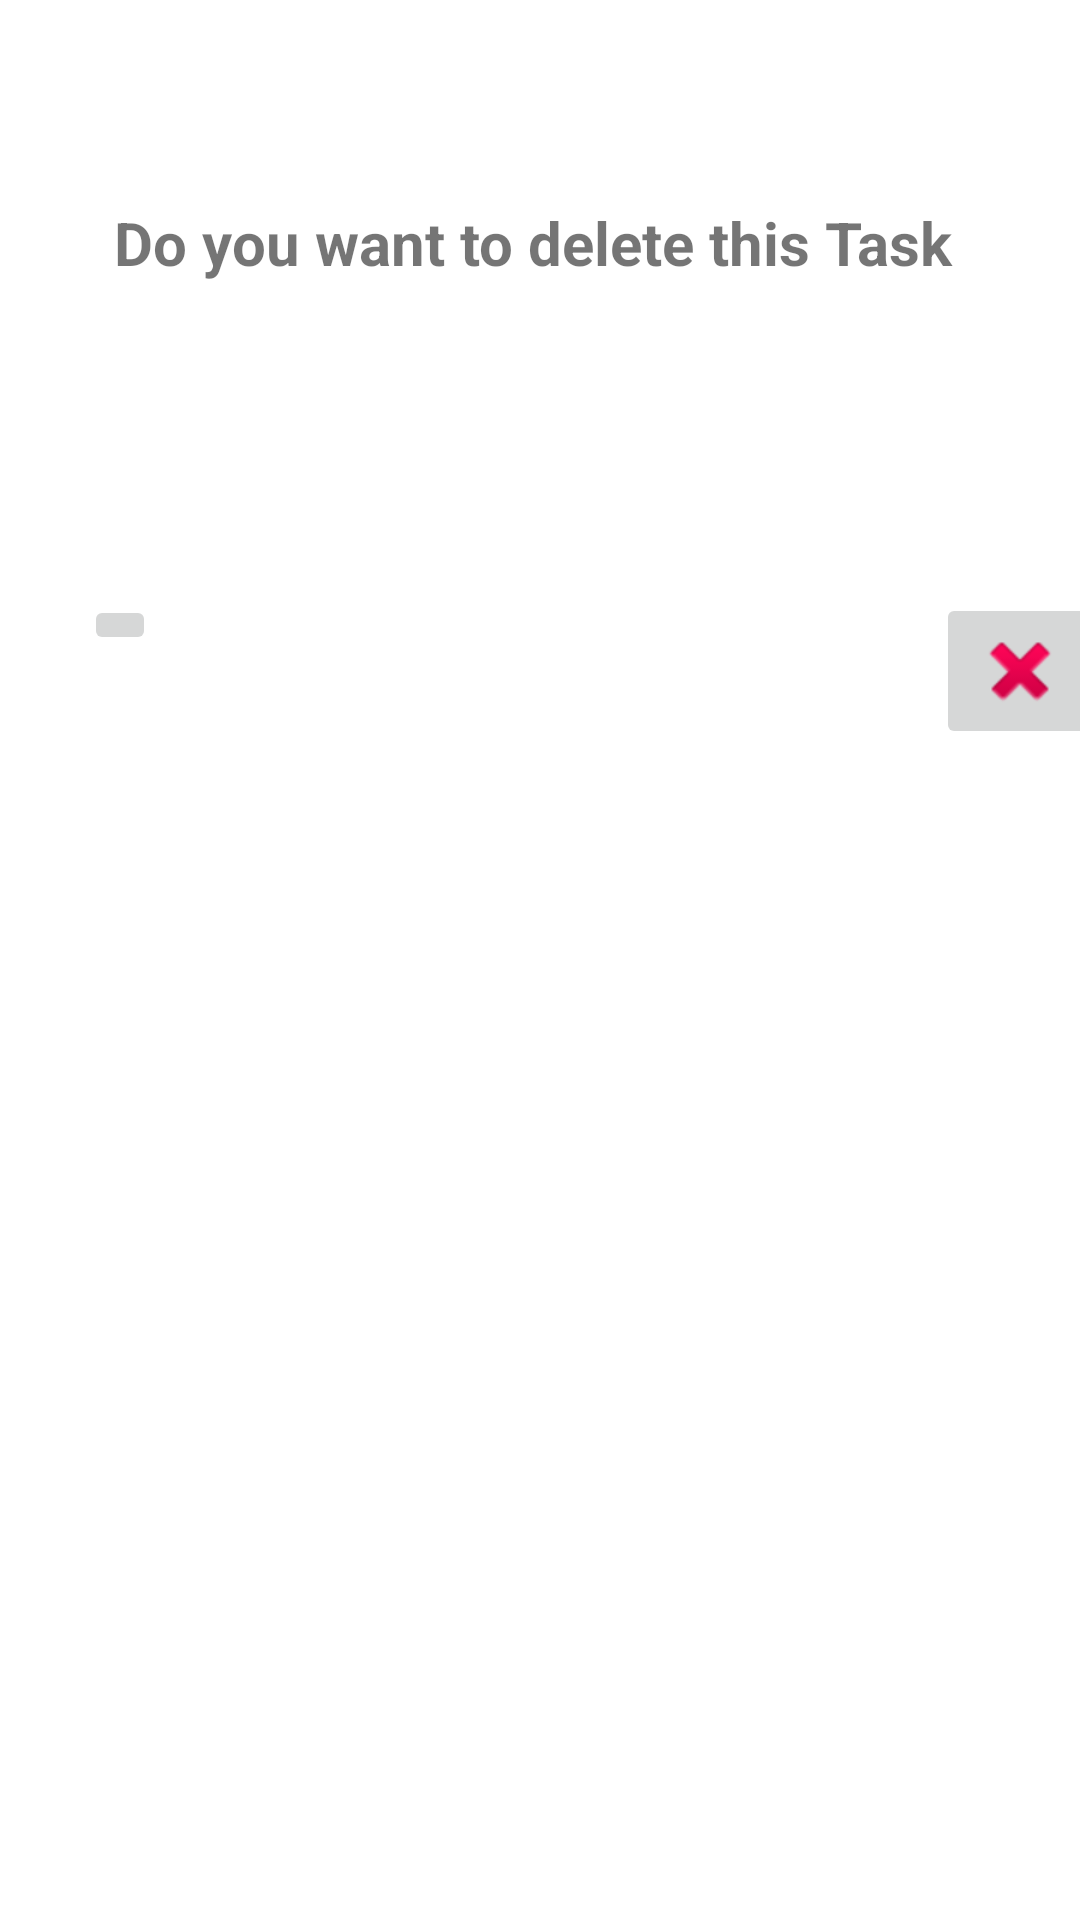

This screen was rendered from an Android layout file. Write that file and the resources it references.
<!-- AndroidManifest.xml: application theme Theme.Todoister -->
<!-- res/layout/popupwindow.xml -->
<?xml version="1.0" encoding="utf-8"?>
<androidx.constraintlayout.widget.ConstraintLayout xmlns:android="http://schemas.android.com/apk/res/android"
    xmlns:app="http://schemas.android.com/apk/res-auto"
    xmlns:tools="http://schemas.android.com/tools"
    android:id="@+id/pop_window"
    android:layout_width="match_parent"
    android:layout_height="wrap_content">

    <TextView
        android:id="@+id/confirmation_text_view"
        android:layout_width="0dp"
        android:layout_height="wrap_content"
        android:text="@string/confirm_text"
        android:textAlignment="center"
        android:textSize="20sp"
        android:textStyle="bold"
        app:layout_constraintBottom_toBottomOf="parent"
        app:layout_constraintEnd_toEndOf="parent"
        app:layout_constraintHorizontal_bias="0.447"
        app:layout_constraintStart_toStartOf="parent"
        app:layout_constraintTop_toTopOf="parent"
        app:layout_constraintVertical_bias="0.11" />

    <ImageButton
        android:id="@+id/confirm_button"
        android:layout_width="wrap_content"
        android:layout_height="wrap_content"
        android:layout_marginStart="28dp"
        android:layout_marginTop="96dp"
        android:layout_marginBottom="32dp"
        android:contentDescription="@string/check_button"
        app:layout_constraintBottom_toBottomOf="parent"
        app:layout_constraintStart_toStartOf="parent"
        app:layout_constraintTop_toBottomOf="@+id/confirmation_text_view"
        app:layout_constraintVertical_bias="0.02"
        app:srcCompat="@drawable/ic_baseline_check_24" />

    <ImageButton
        android:id="@+id/unconfirm_button"
        android:layout_width="wrap_content"
        android:layout_height="wrap_content"
        android:layout_marginStart="260dp"
        android:layout_marginTop="93dp"
        android:layout_marginBottom="32dp"
        app:layout_constraintBottom_toBottomOf="parent"
        app:layout_constraintStart_toEndOf="@+id/confirm_button"
        app:layout_constraintTop_toBottomOf="@+id/confirmation_text_view"
        app:layout_constraintVertical_bias="0.028"
        app:srcCompat="@android:drawable/ic_delete"
        tools:ignore="SpeakableTextPresentCheck" />
</androidx.constraintlayout.widget.ConstraintLayout>
<!-- resources referenced by this layout -->
<resources>
  <string name="check_button">confrimation sign</string>
  <string name="confirm_text">"Do you want to delete this Task "</string>
  <style name="Theme.Todoister" parent="Theme.MaterialComponents.DayNight.DarkActionBar">
          
          <item name="colorPrimary">@color/purple_500</item>
          <item name="colorPrimaryVariant">@color/purple_700</item>
          <item name="colorOnPrimary">@color/white</item>
          
          <item name="colorSecondary">@color/teal_200</item>
          <item name="colorSecondaryVariant">@color/teal_700</item>
          <item name="colorOnSecondary">@color/black</item>
          
          <item name="android:statusBarColor" tools:targetApi="l">?attr/colorPrimaryVariant</item>
          
      </style>
  <color name="purple_500">#4169E1</color>
  <color name="purple_700">#4169E1</color>
  <color name="white">#F1EEEE</color>
  <color name="teal_200">#4169E1</color>
  <color name="teal_700">#008080</color>
  <color name="black">#070707</color>
</resources>
